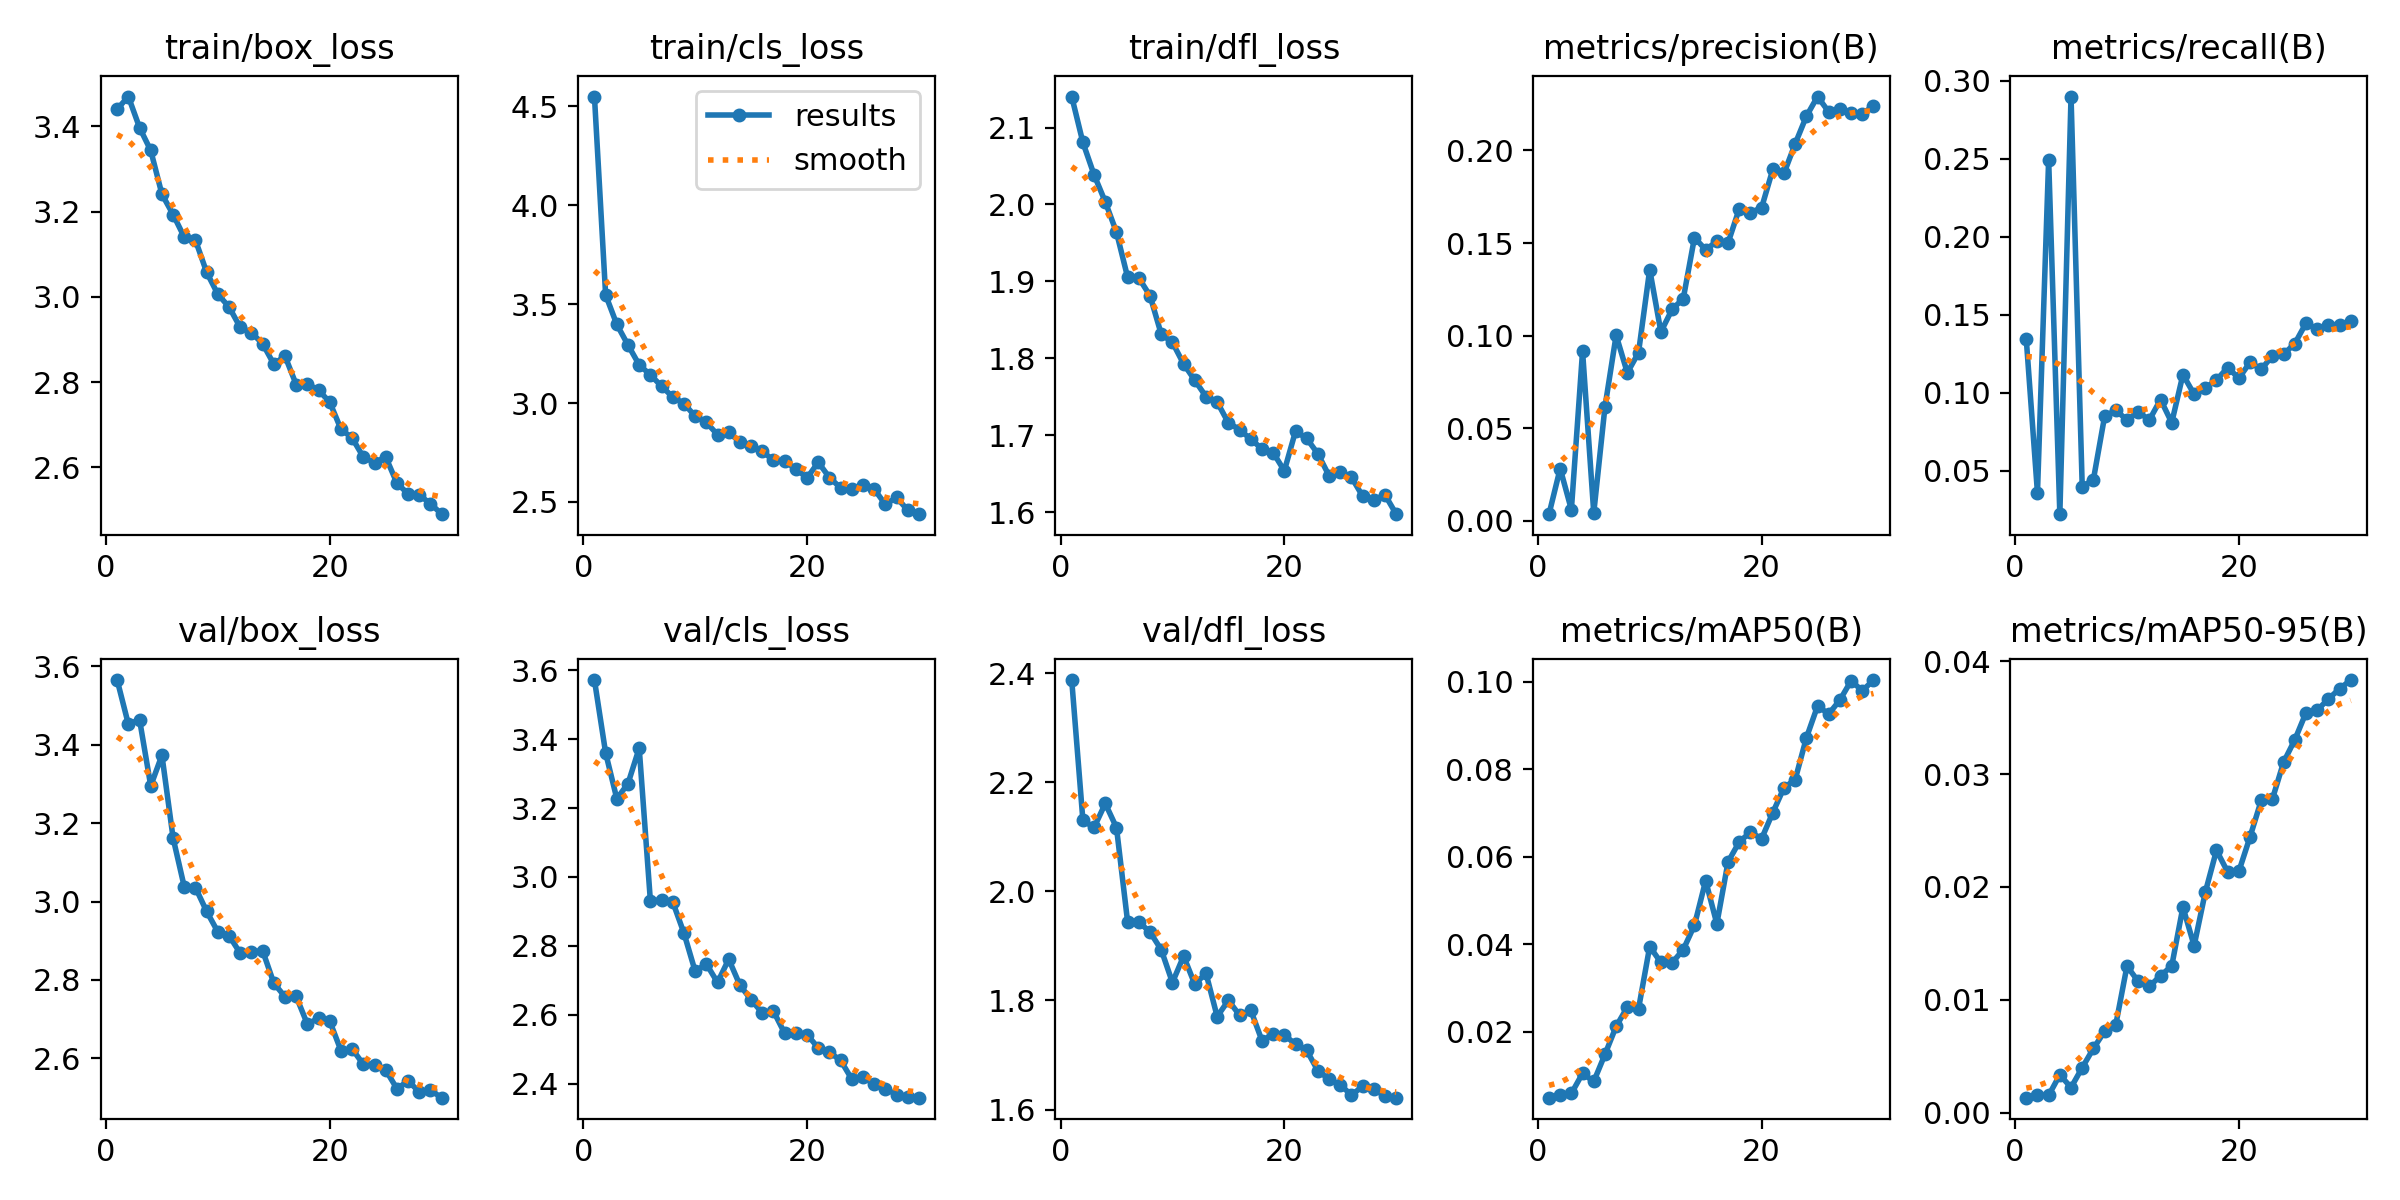

Values plotted in this chart, from the file beside it:
epoch, time, train/box_loss, train/cls_loss, train/dfl_loss, metrics/precision(B), metrics/recall(B), metrics/mAP50(B), metrics/mAP50-95(B), val/box_loss, val/cls_loss, val/dfl_loss, lr/pg0, lr/pg1, lr/pg2
1, 141.9, 3.44, 4.548, 2.14, 0.00347, 0.1344, 0.00493, 0.00132, 3.565, 3.572, 2.388, 0.0006655, 0.0006655, 0.0006655
2, 276.6, 3.47, 3.546, 2.081, 0.02815, 0.03588, 0.00559, 0.00158, 3.452, 3.36, 2.13, 0.001288, 0.001288, 0.001288
3, 410.2, 3.397, 3.397, 2.038, 0.00591, 0.2494, 0.00589, 0.00152, 3.464, 3.227, 2.118, 0.001867, 0.001867, 0.001867
4, 542.5, 3.343, 3.293, 2.003, 0.09154, 0.02221, 0.01049, 0.00335, 3.295, 3.271, 2.161, 0.001802, 0.001802, 0.001802
5, 675.2, 3.241, 3.193, 1.964, 0.00411, 0.2899, 0.00863, 0.00222, 3.373, 3.374, 2.117, 0.001736, 0.001736, 0.001736
6, 806.1, 3.193, 3.142, 1.905, 0.06131, 0.03986, 0.01481, 0.00398, 3.162, 2.93, 1.943, 0.00167, 0.00167, 0.00167
7, 939, 3.14, 3.085, 1.904, 0.1002, 0.04438, 0.02121, 0.00568, 3.037, 2.933, 1.944, 0.001604, 0.001604, 0.001604
8, 1072, 3.133, 3.03, 1.881, 0.07986, 0.08485, 0.02562, 0.0072, 3.035, 2.927, 1.926, 0.001538, 0.001538, 0.001538
9, 1205, 3.058, 2.997, 1.831, 0.09076, 0.08884, 0.02521, 0.00779, 2.975, 2.837, 1.893, 0.001472, 0.001472, 0.001472
10, 1337, 3.006, 2.933, 1.821, 0.1357, 0.08257, 0.03946, 0.01298, 2.922, 2.726, 1.833, 0.001406, 0.001406, 0.001406
11, 1469, 2.976, 2.902, 1.793, 0.102, 0.0877, 0.03584, 0.01163, 2.913, 2.747, 1.881, 0.00134, 0.00134, 0.00134
12, 1600, 2.928, 2.84, 1.772, 0.1141, 0.08257, 0.03575, 0.01118, 2.868, 2.694, 1.83, 0.001274, 0.001274, 0.001274
13, 1730, 2.916, 2.853, 1.75, 0.12, 0.09567, 0.03876, 0.01213, 2.872, 2.761, 1.85, 0.001208, 0.001208, 0.001208
14, 1861, 2.89, 2.801, 1.743, 0.1529, 0.08087, 0.04434, 0.01299, 2.875, 2.686, 1.771, 0.001142, 0.001142, 0.001142
15, 1991, 2.842, 2.781, 1.716, 0.1464, 0.1116, 0.05451, 0.01821, 2.792, 2.643, 1.8, 0.001076, 0.001076, 0.001076
16, 2122, 2.861, 2.756, 1.707, 0.1509, 0.09909, 0.04466, 0.01479, 2.757, 2.605, 1.773, 0.00101, 0.00101, 0.00101
17, 2252, 2.794, 2.71, 1.695, 0.15, 0.1031, 0.0588, 0.01953, 2.758, 2.61, 1.782, 0.000944, 0.000944, 0.000944
18, 2385, 2.796, 2.705, 1.682, 0.1684, 0.1082, 0.06336, 0.02324, 2.687, 2.546, 1.727, 0.000878, 0.000878, 0.000878
19, 2517, 2.781, 2.667, 1.678, 0.1664, 0.1162, 0.0656, 0.02132, 2.703, 2.547, 1.738, 0.000812, 0.000812, 0.000812
20, 2648, 2.753, 2.621, 1.654, 0.1691, 0.1093, 0.0641, 0.02138, 2.695, 2.542, 1.737, 0.000746, 0.000746, 0.000746
21, 2777, 2.69, 2.701, 1.705, 0.1897, 0.1196, 0.07007, 0.02444, 2.62, 2.503, 1.72, 0.00068, 0.00068, 0.00068
22, 2904, 2.669, 2.623, 1.696, 0.1877, 0.115, 0.07576, 0.02767, 2.624, 2.491, 1.709, 0.000614, 0.000614, 0.000614
23, 3032, 2.624, 2.571, 1.676, 0.2036, 0.1238, 0.0776, 0.0278, 2.585, 2.467, 1.671, 0.000548, 0.000548, 0.000548
24, 3161, 2.611, 2.565, 1.647, 0.2185, 0.1247, 0.08713, 0.03106, 2.584, 2.413, 1.656, 0.000482, 0.000482, 0.000482
25, 3290, 2.625, 2.585, 1.652, 0.2291, 0.1316, 0.09442, 0.03304, 2.57, 2.419, 1.645, 0.000416, 0.000416, 0.000416
26, 3415, 2.563, 2.565, 1.645, 0.2208, 0.1447, 0.09262, 0.03544, 2.523, 2.399, 1.626, 0.00035, 0.00035, 0.00035
27, 3542, 2.538, 2.488, 1.621, 0.2226, 0.1407, 0.0958, 0.03566, 2.542, 2.384, 1.643, 0.000284, 0.000284, 0.000284
28, 3666, 2.535, 2.523, 1.616, 0.2204, 0.1435, 0.1002, 0.03665, 2.515, 2.368, 1.637, 0.000218, 0.000218, 0.000218
29, 3789, 2.515, 2.458, 1.623, 0.2197, 0.1435, 0.0979, 0.03756, 2.518, 2.362, 1.625, 0.000152, 0.000152, 0.000152
30, 3913, 2.49, 2.438, 1.597, 0.2242, 0.1458, 0.1004, 0.03833, 2.5, 2.359, 1.622, 8.6e-05, 8.6e-05, 8.6e-05
